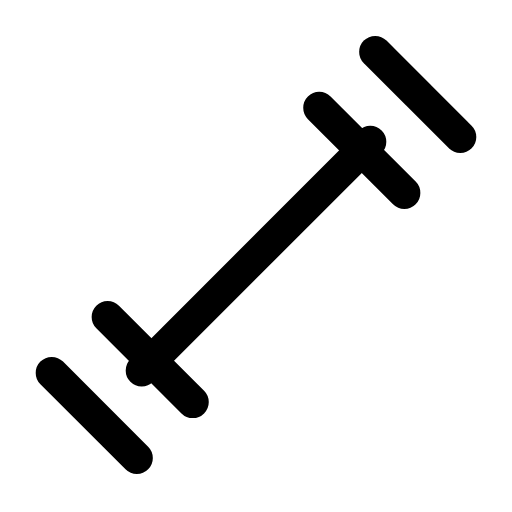
t = 0.00 s
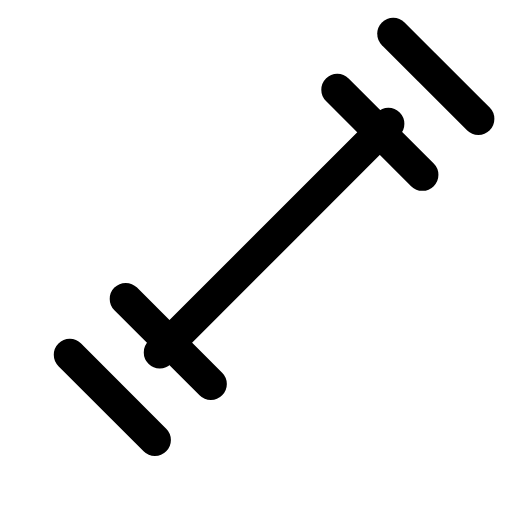
t = 0.26 s
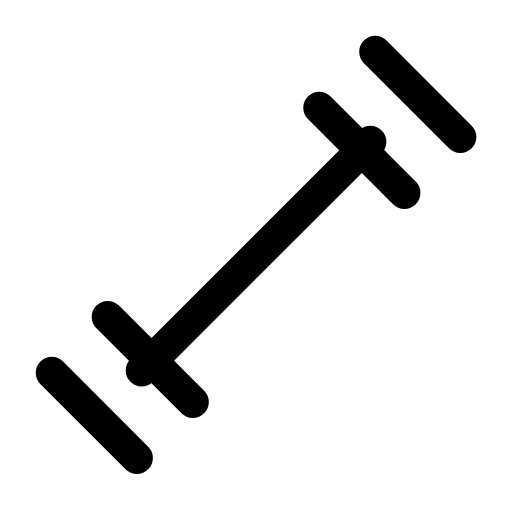
t = 0.53 s
t = 0.78 s: frame unchanged from t = 0.00 s, image omitted
t = 1.06 s: frame unchanged from t = 0.00 s, image omitted
t = 1.33 s: frame unchanged from t = 0.00 s, image omitted

The animated SVG that drew these frames (rendered in a browser with its animation timeline set to each time). Animation: 1 SMIL element (animateTransform=1); one cycle of 1.60 s, repeats indefinitely.

<svg xmlns="http://www.w3.org/2000/svg" width="24" height="24" viewBox="0 0 24 24" fill="none"><g transform="translate(-1.68 -1.672) scale(1.14)"><g><animateTransform attributeName="transform" type="translate" values="0 0;0 0;0.9 -0.9;0 0;0 0;0 0;0 0;0.9 -0.9;0 0;0 0;0 0" keyTimes="0;0.135;0.2475;0.36;0.45;0.6;0.66;0.735;0.81;0.9;1" dur="1.6s" repeatCount="indefinite" calcMode="spline" keySplines="0.16 1 0.3 1;0.16 1 0.3 1;0.16 1 0.3 1;0.16 1 0.3 1;0.16 1 0.3 1;0.16 1 0.3 1;0.16 1 0.3 1;0.16 1 0.3 1;0.16 1 0.3 1;0.16 1 0.3 1"/><path stroke="currentColor" stroke-width="1.316" stroke-linecap="round" stroke-linejoin="round" fill="none" d="M7.3 16.7L16.7 7.3"></path><path stroke="currentColor" stroke-width="1.316" stroke-linecap="round" stroke-linejoin="round" fill="none" d="M5.9 14.5L9.4 18"></path><path stroke="currentColor" stroke-width="1.316" stroke-linecap="round" stroke-linejoin="round" fill="none" d="M3.6 16.8L7.1 20.3"></path><path stroke="currentColor" stroke-width="1.316" stroke-linecap="round" stroke-linejoin="round" fill="none" d="M14.6 5.9L18.1 9.4"></path><path stroke="currentColor" stroke-width="1.316" stroke-linecap="round" stroke-linejoin="round" fill="none" d="M16.9 3.6L20.4 7.1"></path></g></g></svg>
